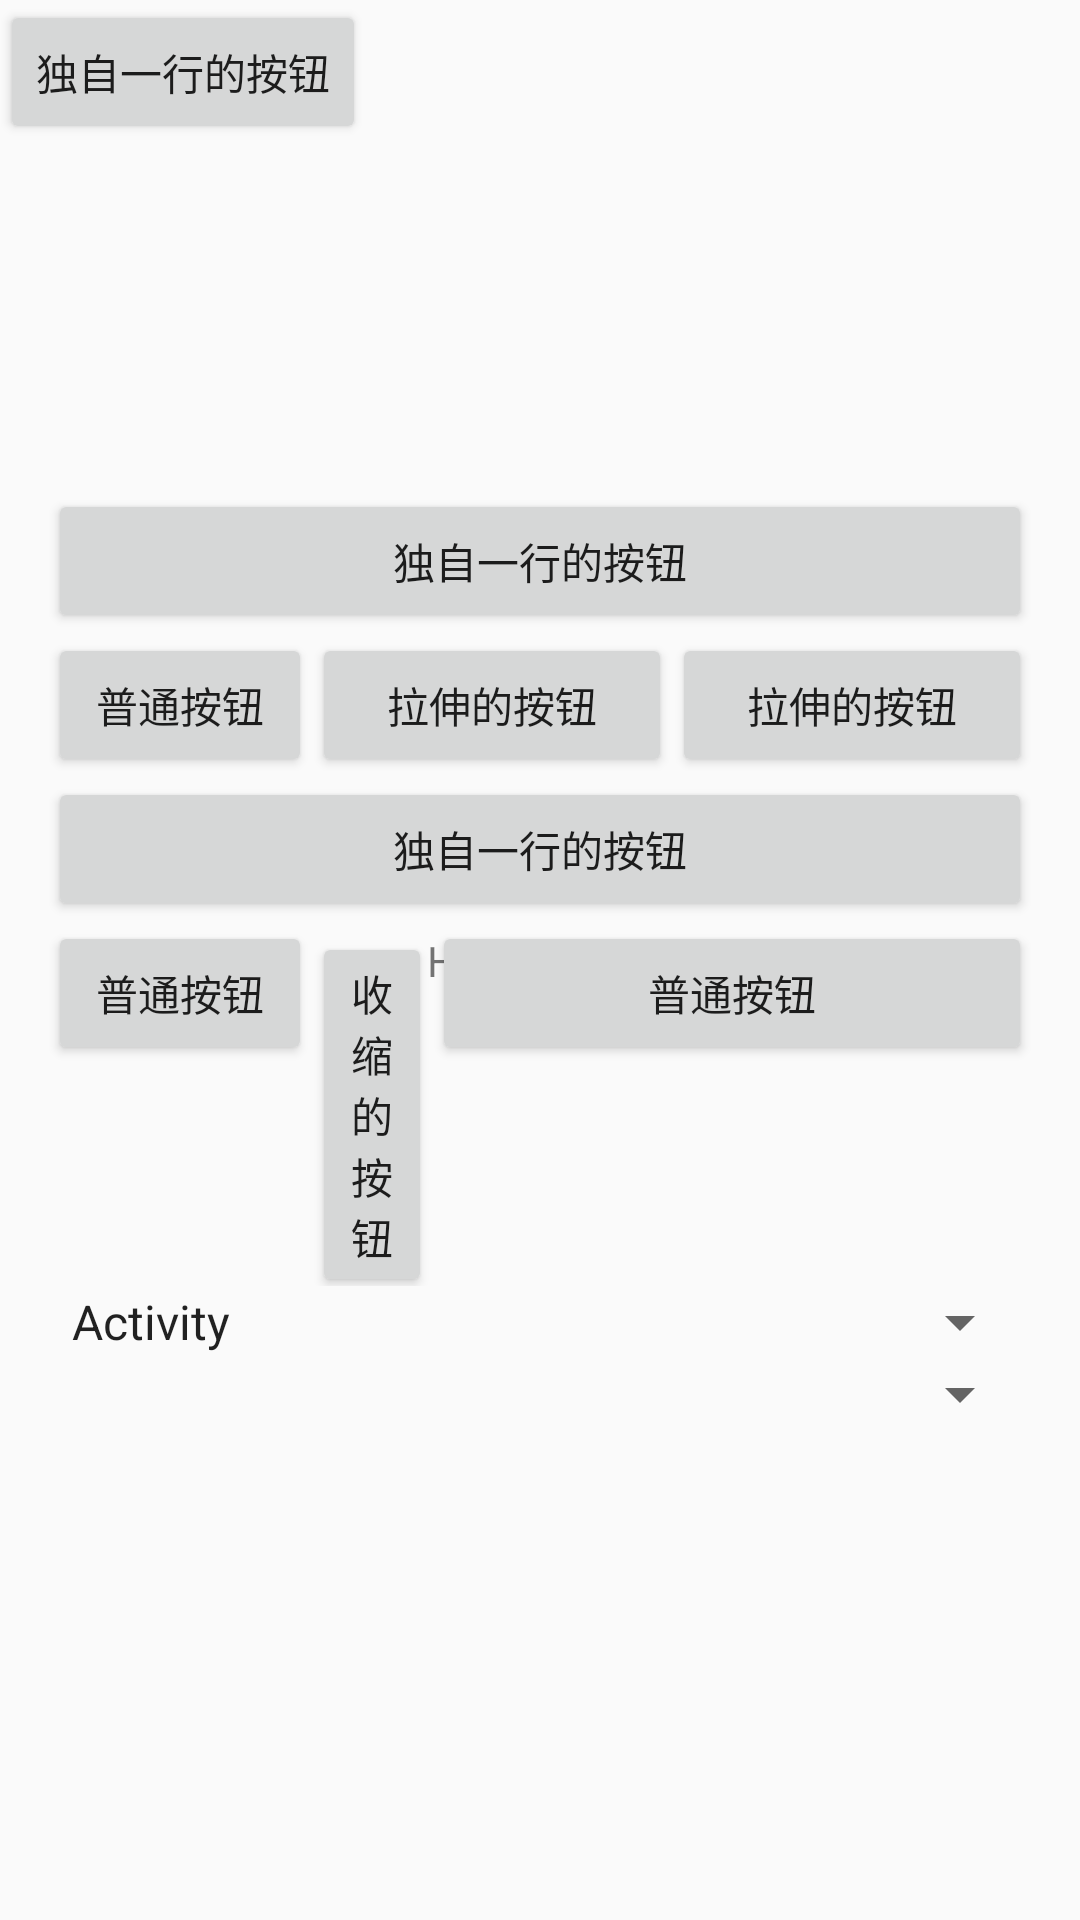

The Android layout XML behind this screen, and the referenced resources:
<!-- AndroidManifest.xml: application theme AppTheme -->
<!-- res/layout/activity_mark.xml -->
<?xml version="1.0" encoding="utf-8"?>
<android.support.constraint.ConstraintLayout xmlns:android="http://schemas.android.com/apk/res/android"
    xmlns:app="http://schemas.android.com/apk/res-auto"
    xmlns:tools="http://schemas.android.com/tools"
    android:layout_width="match_parent"
    android:layout_height="match_parent"
    tools:context=".MainActivity">

    <TextView
        android:layout_width="wrap_content"
        android:layout_height="wrap_content"
        android:text="Hello World!"
        app:layout_constraintBottom_toBottomOf="parent"
        app:layout_constraintLeft_toLeftOf="parent"
        app:layout_constraintRight_toRightOf="parent"
        app:layout_constraintTop_toTopOf="parent" />

    <LinearLayout
        android:layout_width="wrap_content"
        android:layout_height="match_parent">
        <Button
            android:layout_width="wrap_content"
            android:layout_height="wrap_content"
            android:text="独自一行的按钮" />
    </LinearLayout>

    <LinearLayout xmlns:android="http://schemas.android.com/apk/res/android"
        xmlns:tools="http://schemas.android.com/tools"
        android:id="@+id/activity_main"
        android:layout_width="match_parent"
        android:layout_height="match_parent"
        android:gravity="center"
        android:orientation="vertical"
        android:padding="16dp"
        app:layout_constraintStart_toStartOf="parent"
        app:layout_constraintTop_toTopOf="parent"
        tools:context=".MainActivity">

        <TableLayout
            android:layout_width="wrap_content"
            android:layout_height="wrap_content"
            android:stretchColumns="1,2">

            <Button
                android:layout_width="wrap_content"
                android:layout_height="wrap_content"
                android:text="独自一行的按钮" />

            <TableRow>

                <Button
                    android:layout_width="wrap_content"
                    android:layout_height="wrap_content"
                    android:text="普通按钮" />

                <Button
                    android:layout_width="wrap_content"
                    android:layout_height="wrap_content"
                    android:text="拉伸的按钮" />

                <Button
                    android:layout_width="wrap_content"
                    android:layout_height="wrap_content"
                    android:text="拉伸的按钮" />
            </TableRow>
        </TableLayout>

        <TableLayout
            android:layout_width="wrap_content"
            android:layout_height="wrap_content"
            android:shrinkColumns="1">

            <Button
                android:layout_width="wrap_content"
                android:layout_height="wrap_content"
                android:text="独自一行的按钮" />

            <TableRow>

                <Button
                    android:layout_width="wrap_content"
                    android:layout_height="wrap_content"
                    android:text="普通按钮" />

                <Button
                    android:layout_width="wrap_content"
                    android:layout_height="wrap_content"
                    android:text="收缩的按钮" />

                <Button
                    android:layout_width="200dp"
                    android:layout_height="wrap_content"
                    android:text="普通按钮" />
            </TableRow>
        </TableLayout>

        <Spinner
            android:layout_width="match_parent"
            android:layout_height="wrap_content"
            android:entries="@array/components"
            android:spinnerMode="dialog" />

        <Spinner
            android:id="@+id/spinner"
            android:layout_width="match_parent"
            android:layout_height="wrap_content" />
    </LinearLayout>
</android.support.constraint.ConstraintLayout>
<!-- resources referenced by this layout -->
<resources>
  <string-array name="components">
          <item>Activity</item>
          <item>Service</item>
          <item>BroadcastReceiver</item>
          <item>ContentProvider</item>
      </string-array>
  <style name="AppTheme" parent="Theme.AppCompat.Light.DarkActionBar">
          
          <item name="colorPrimary">@color/colorPrimary</item>
          <item name="colorPrimaryDark">@color/colorPrimaryDark</item>
          <item name="colorAccent">@color/colorAccent</item>
      </style>
  <!-- not gathered from this repository: default colours our renderer supplied (Android Studio template values) -->
  <color name="colorPrimary">#FF6200EE</color>
  <color name="colorPrimaryDark">#FF3700B3</color>
  <color name="colorAccent">#FF03DAC5</color>
</resources>
